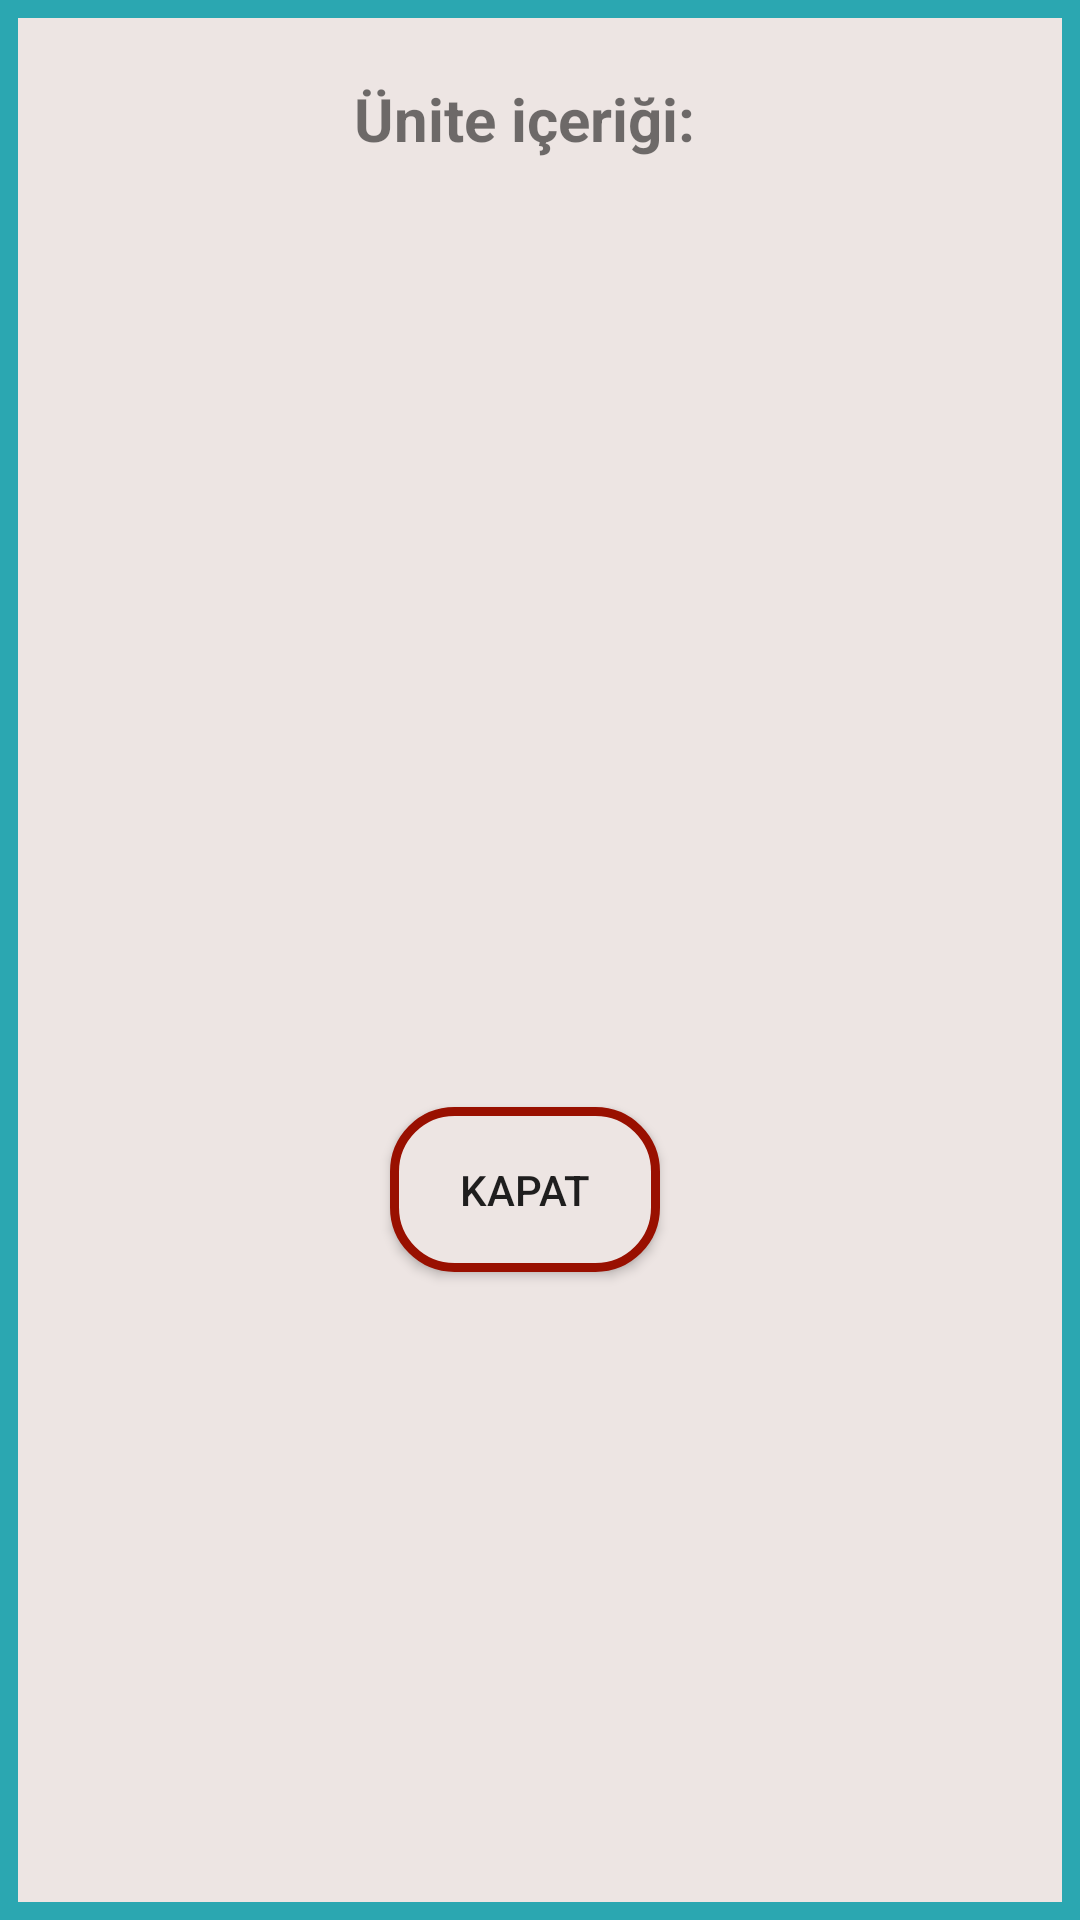

The Android layout XML behind this screen, and the referenced resources:
<!-- AndroidManifest.xml: application theme AppTheme -->
<!-- res/layout/note_dialog.xml -->
<?xml version="1.0" encoding="utf-8"?>
<androidx.constraintlayout.widget.ConstraintLayout xmlns:android="http://schemas.android.com/apk/res/android"
    xmlns:tools="http://schemas.android.com/tools"
    android:layout_width="match_parent"
    android:layout_height="match_parent"
    android:layout_gravity="center"
    android:background="@drawable/alert_box"
    >

    <LinearLayout
        android:layout_width="350dp"
        android:gravity="center"
        android:layout_height="450dp"
        android:orientation="vertical"
        android:padding="3dp"
        tools:ignore="MissingConstraints">
        <TextView
            android:layout_width="wrap_content"
            android:layout_height="wrap_content"
            android:text="Ünite içeriği:"
            android:textSize="20sp"
            android:layout_margin="8dp"
            android:textStyle="bold"/>

        <androidx.recyclerview.widget.RecyclerView
            android:id="@+id/isaretler"
            android:layout_width="match_parent"
            android:layout_height="300dp"
            android:orientation="vertical"
            />

        <androidx.appcompat.widget.AppCompatButton
            android:layout_width="90dp"
            android:layout_height="55dp"
            android:id="@+id/noteKapat"
            android:background="@drawable/red_box"
            android:text="Kapat"
            android:layout_margin="8dp"/>
    </LinearLayout>
</androidx.constraintlayout.widget.ConstraintLayout>
<!-- resources referenced by this layout -->
<resources>
  <!-- drawable alert_box (drawable) -->
  <?xml version="1.0" encoding="utf-8"?>
  <shape xmlns:android="http://schemas.android.com/apk/res/android"
      android:shape="rectangle"
      >
      <stroke
          android:color="@color/lightseagreen"
          android:width="6dp"
          />
  
      <solid android:color="@color/linen"/>
  </shape>
  <!-- drawable red_box (drawable) -->
  <?xml version="1.0" encoding="utf-8"?>
  <shape xmlns:android="http://schemas.android.com/apk/res/android"
      android:shape="rectangle"
      >
      <corners android:radius="20dp"/>
      <stroke
          android:color="@color/darkred"
          android:width="3dp"
          />
  
      <solid android:color="@color/linen"/>
  </shape>
  <style name="AppTheme" parent="Theme.AppCompat.Light.NoActionBar">
          
          <item name="android:windowNoTitle">true</item>
          <item name="android:windowFullscreen">true</item>
          <item name="android:windowContentOverlay">@null</item>
          <item name="android:windowTranslucentNavigation">true</item>
  
      </style>
  <color name="lightseagreen">#2ba7b1</color>
  <color name="linen">#ede5e3</color>
  <color name="darkred">#991000</color>
</resources>
